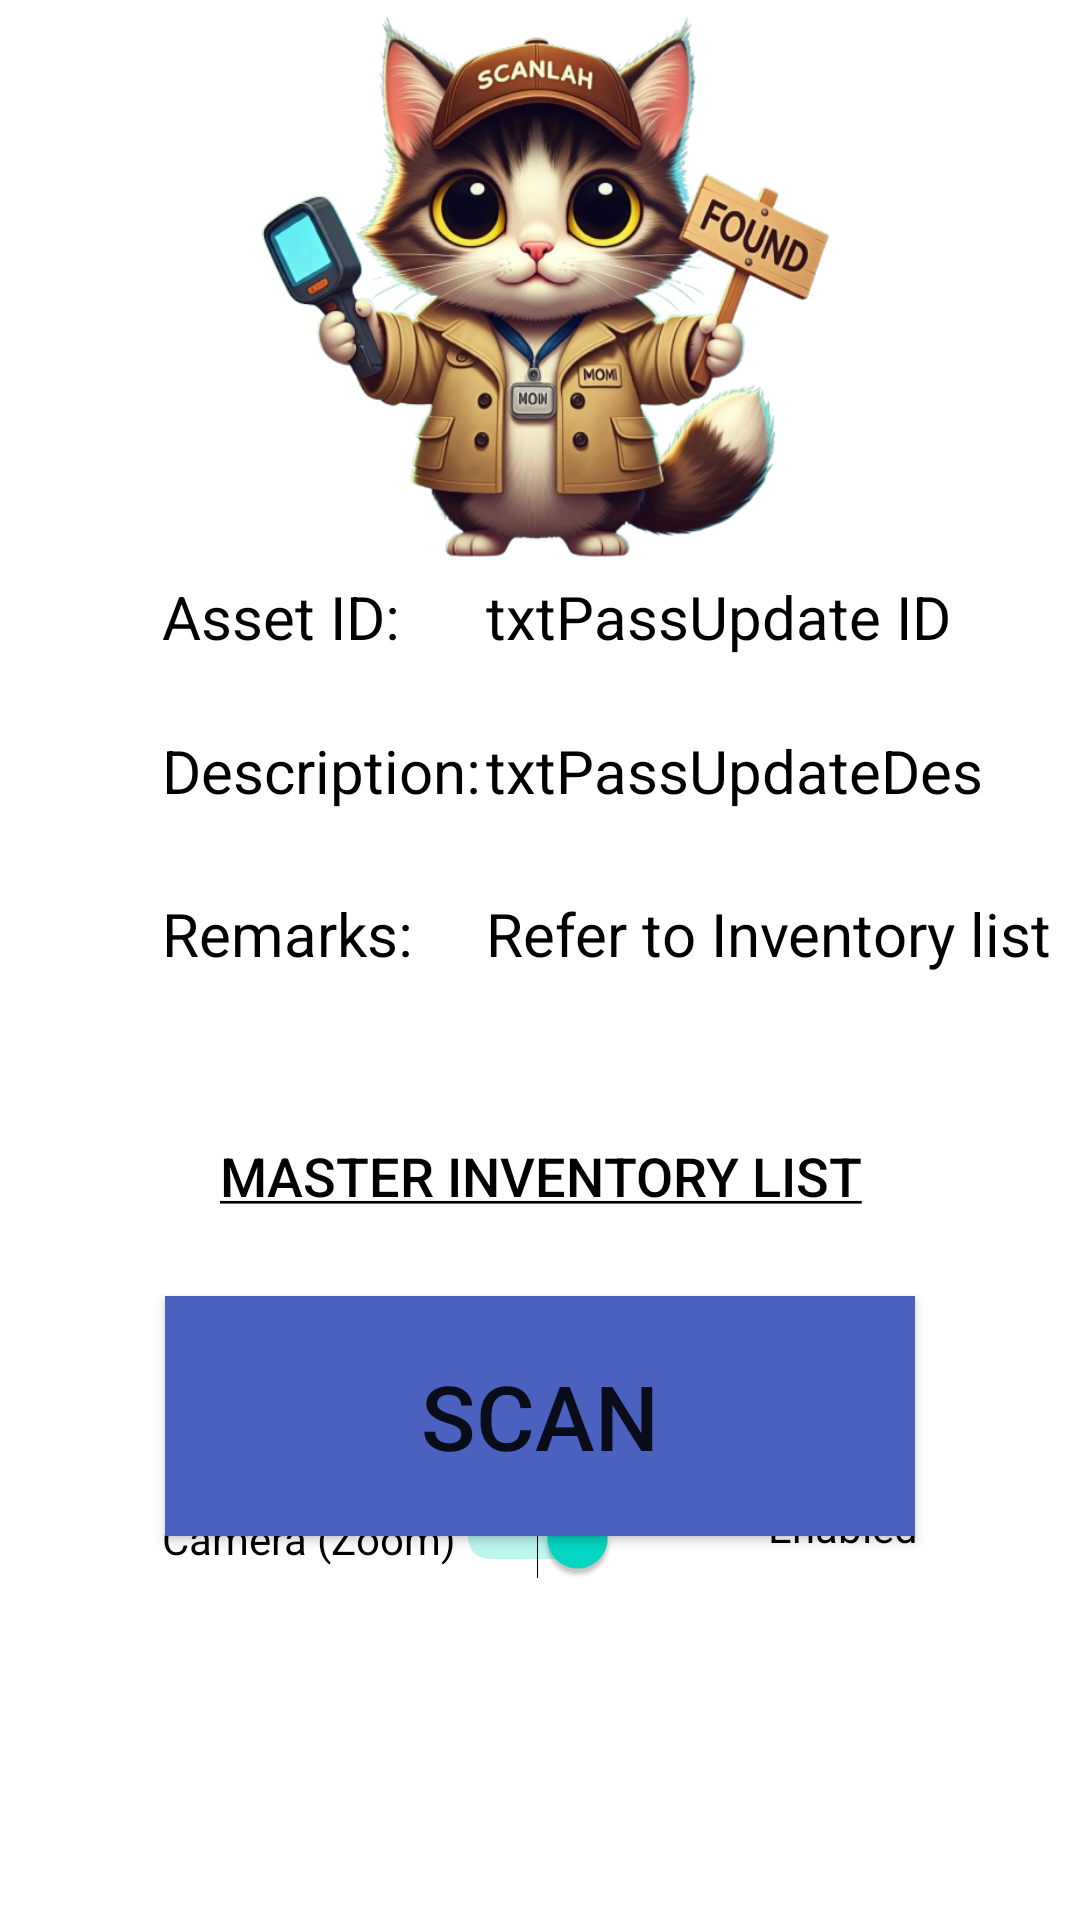

Produce the Android XML layout that renders to this screen, including the resource entries it uses.
<!-- AndroidManifest.xml: application theme Theme.ScanLah -->
<!-- res/layout/activity_stock_take_pass_update.xml -->
<?xml version="1.0" encoding="utf-8"?>
<androidx.constraintlayout.widget.ConstraintLayout xmlns:android="http://schemas.android.com/apk/res/android"
    xmlns:app="http://schemas.android.com/apk/res-auto"
    xmlns:tools="http://schemas.android.com/tools"
    android:layout_width="match_parent"
    android:layout_height="match_parent"
    tools:context=".StockTakePassUpdate">


    <androidx.constraintlayout.widget.Guideline
        android:id="@+id/guideline72"
        android:layout_width="wrap_content"
        android:layout_height="wrap_content"
        android:orientation="horizontal"
        app:layout_constraintGuide_percent="0.3" />


    <androidx.constraintlayout.widget.Guideline
        android:id="@+id/guideline74"
        android:layout_width="wrap_content"
        android:layout_height="wrap_content"
        android:orientation="vertical"
        app:layout_constraintGuide_percent="0.85" />

    <androidx.constraintlayout.widget.Guideline
        android:id="@+id/guideline75"
        android:layout_width="wrap_content"
        android:layout_height="wrap_content"
        android:orientation="horizontal"
        app:layout_constraintGuide_percent="0.30" />

    <androidx.constraintlayout.widget.Guideline
        android:id="@+id/guideline76"
        android:layout_width="wrap_content"
        android:layout_height="wrap_content"
        android:orientation="vertical"
        app:layout_constraintGuide_percent="0.45" />

    <androidx.constraintlayout.widget.Guideline
        android:id="@+id/guideline78"
        android:layout_width="wrap_content"
        android:layout_height="wrap_content"
        android:orientation="horizontal"
        app:layout_constraintGuide_percent="0.55" />

    <androidx.constraintlayout.widget.Guideline
        android:id="@+id/guideline77"
        android:layout_width="wrap_content"
        android:layout_height="wrap_content"
        android:orientation="vertical"
        app:layout_constraintGuide_percent="0.15" />

    <androidx.constraintlayout.widget.Guideline
        android:id="@+id/guideline79"
        android:layout_width="wrap_content"
        android:layout_height="wrap_content"
        android:orientation="vertical"
        app:layout_constraintGuide_percent="0.68" />

    <androidx.constraintlayout.widget.Guideline
        android:id="@+id/guideline80"
        android:layout_width="wrap_content"
        android:layout_height="wrap_content"
        android:orientation="horizontal"
        app:layout_constraintGuide_percent="0.78" />

    <ImageView
        android:id="@+id/imageView11"
        android:layout_width="194dp"
        android:layout_height="306dp"
        app:layout_constraintBottom_toBottomOf="@+id/guideline72"
        app:layout_constraintEnd_toEndOf="parent"
        app:layout_constraintStart_toStartOf="parent"
        app:layout_constraintTop_toTopOf="parent"
        app:srcCompat="@drawable/catstockfound" />

    <TextView
        android:id="@+id/textView38"
        android:layout_width="wrap_content"
        android:layout_height="wrap_content"
        android:enabled="false"
        android:text="Asset ID: "
        android:textColor="#000000"
        android:textSize="20dp"
        app:layout_constraintStart_toStartOf="@+id/guideline77"
        app:layout_constraintTop_toTopOf="@+id/guideline75" />

    <TextView
        android:id="@+id/txtPassAssetID_Update"
        android:layout_width="wrap_content"
        android:layout_height="wrap_content"
        android:enabled="false"
        android:maxWidth="300dp"
        android:maxLines="4"
        android:text="txtPassUpdate ID"
        android:textColor="#000000"
        android:textSize="20dp"
        app:layout_constraintStart_toStartOf="@+id/guideline76"
        app:layout_constraintTop_toTopOf="@+id/guideline75" />

    <TextView
        android:id="@+id/textView40"
        android:layout_width="wrap_content"
        android:layout_height="wrap_content"
        android:enabled="false"
        android:maxWidth="300dp"
        android:maxLines="4"
        android:text="Description: "
        android:textColor="#000000"
        android:textSize="20dp"
        app:layout_constraintStart_toStartOf="@+id/guideline77"
        app:layout_constraintTop_toBottomOf="@+id/guideline73" />

    <TextView
        android:id="@+id/txtUpdatePassDesc"
        android:layout_width="wrap_content"
        android:layout_height="wrap_content"
        android:enabled="false"
        android:maxWidth="300dp"
        android:maxLines="4"
        android:text="txtPassUpdateDes "
        android:textColor="#000000"
        android:textSize="20dp"
        app:layout_constraintStart_toStartOf="@+id/guideline76"
        app:layout_constraintTop_toBottomOf="@+id/guideline73" />

    <TextView
        android:id="@+id/textView42"
        android:layout_width="wrap_content"
        android:layout_height="wrap_content"
        android:enabled="false"
        android:maxWidth="300dp"
        android:maxLines="4"
        android:text="Remarks: "
        android:textColor="#000000"
        android:textSize="20dp"
        app:layout_constraintBottom_toTopOf="@+id/guideline78"
        app:layout_constraintStart_toStartOf="@+id/guideline77"
        app:layout_constraintTop_toBottomOf="@+id/textView40" />

    <TextView
        android:id="@+id/textView43"
        android:layout_width="wrap_content"
        android:layout_height="wrap_content"
        android:enabled="false"
        android:maxWidth="300dp"
        android:maxLines="4"
        android:text="Refer to Inventory list"
        android:textColor="#000000"
        android:textSize="20dp"
        app:layout_constraintBottom_toTopOf="@+id/guideline78"
        app:layout_constraintStart_toStartOf="@+id/guideline76"
        app:layout_constraintTop_toBottomOf="@+id/txtUpdatePassDesc" />

    <Button
        android:id="@+id/btnPassViewMasterList"
        android:layout_width="match_parent"
        android:layout_height="80dp"
        android:background="?android:attr/selectableItemBackground"
        android:text="@string/urlStockTakeMaster"
        android:textColor="#000000"
        android:textColorLink="#000000"
        android:textSize="18dp"
        app:layout_constraintTop_toTopOf="@+id/guideline78" />

    <androidx.constraintlayout.widget.Guideline
        android:id="@+id/guideline73"
        android:layout_width="wrap_content"
        android:layout_height="wrap_content"
        android:orientation="horizontal"
        app:layout_constraintGuide_percent="0.38" />

    <Button
        android:id="@+id/btnUpdatePassScanStock"
        android:layout_width="250dp"
        android:layout_height="80dp"
        android:background="#4A61C0"
        android:text="Scan"
        android:textSize="30dp"
        app:layout_constraintEnd_toEndOf="parent"
        app:layout_constraintStart_toStartOf="parent"
        app:layout_constraintTop_toBottomOf="@+id/btnPassViewMasterList" />

    <Switch
        android:id="@+id/switchPassUpdateButton"
        android:layout_width="wrap_content"
        android:layout_height="wrap_content"
        android:checked="true"
        android:text="Camera (Zoom)"
        app:layout_constraintStart_toStartOf="@+id/guideline77"
        app:layout_constraintTop_toTopOf="@+id/guideline80" />

    <TextView
        android:id="@+id/lblCameraUpdatePassZoomStatus"
        android:layout_width="wrap_content"
        android:layout_height="wrap_content"
        android:enabled="false"
        android:text="Enabled"
        android:textColor="#000000"
        app:layout_constraintEnd_toStartOf="@+id/guideline74"
        app:layout_constraintTop_toTopOf="@+id/guideline80" />


</androidx.constraintlayout.widget.ConstraintLayout>
<!-- resources referenced by this layout -->
<resources>
  <!-- drawable catstockfound: png bitmap (drawable, 330894 bytes) -->
  <string name="urlStockTakeMaster"><u>Master Inventory List</u></string>
  <style name="Theme.ScanLah" parent="Theme.MaterialComponents.DayNight.DarkActionBar">
          
          <item name="colorPrimary">@color/purple_500</item>
          <item name="colorPrimaryVariant">@color/purple_700</item>
          <item name="colorOnPrimary">@color/white</item>
          
          <item name="colorSecondary">@color/teal_200</item>
          <item name="colorSecondaryVariant">@color/teal_700</item>
          <item name="colorOnSecondary">@color/black</item>
          
          <item name="android:statusBarColor">?attr/colorPrimaryVariant</item>
          
      </style>
  <!-- not gathered from this repository: default colours our renderer supplied (Android Studio template values) -->
  <color name="purple_500">#FF6200EE</color>
  <color name="purple_700">#FF3700B3</color>
  <color name="teal_200">#FF03DAC5</color>
  <color name="teal_700">#FF018786</color>
  <color name="black">#FF000000</color>
  <color name="white">#FFFFFFFF</color>
</resources>
